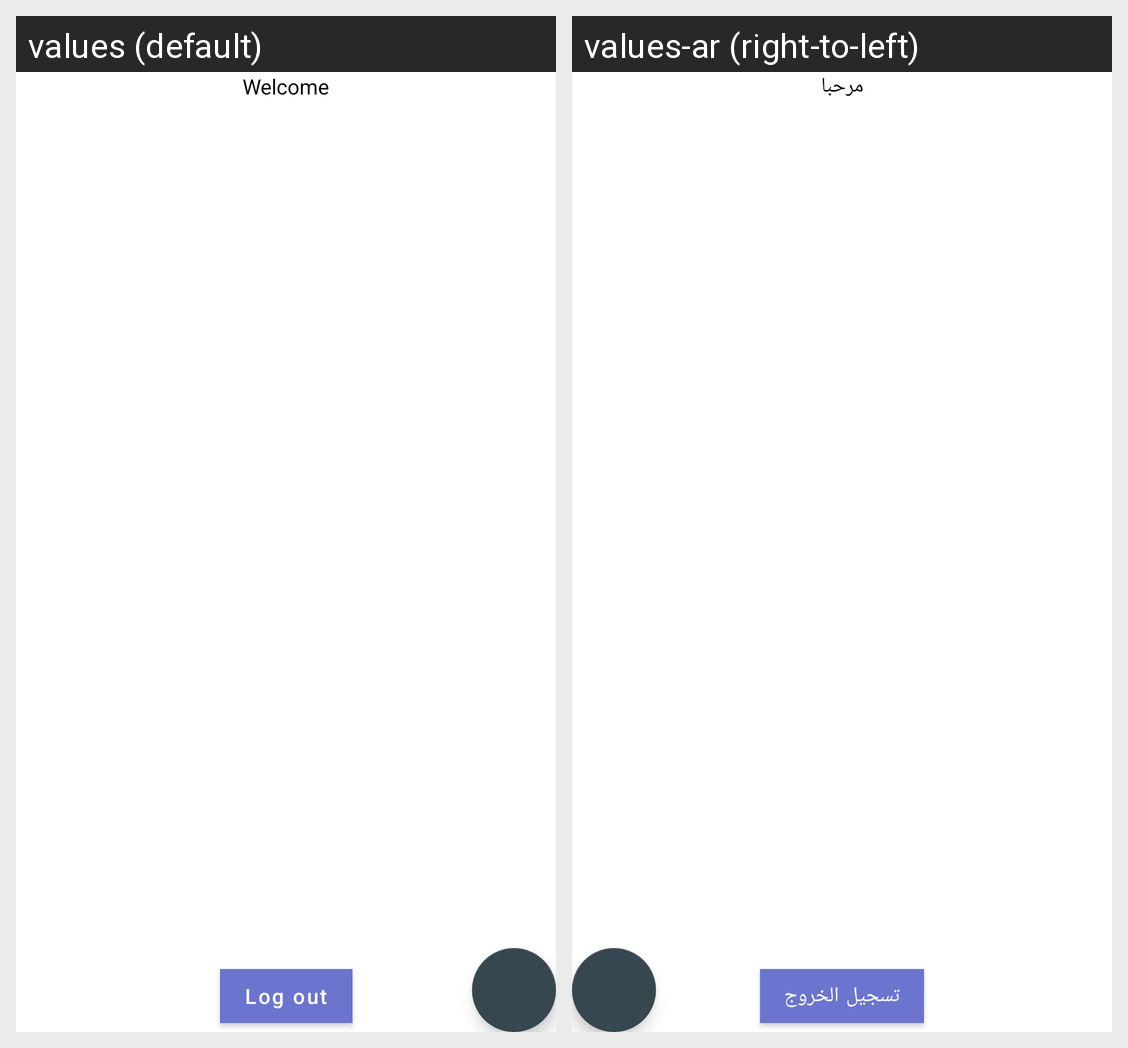

Translations of the strings shown on this Android screen, per locale in the grid:
Android screen res/layout/activity_home.xml rendered under 2 locales, left to right: values (default), values-ar (right-to-left). Device: Nexus 5 (rendered at 1080×1920; each locale shown at half size, 540×960, under a caption strip naming it); theme Theme.LetsChat.
Strings drawn on this screen, with the default value and each locale's value (text and hints the layout hard-codes, and strings that could not be matched under every locale, appear in the picture but are not listed):

welcome
  values: Welcome
  values-ar: مرحبا

log_out
  values: Log out
  values-ar: تسجيل الخروج
